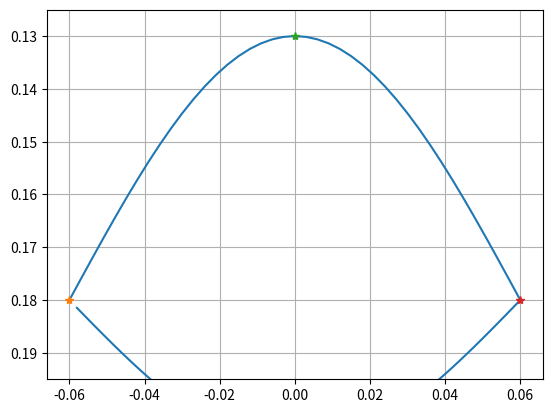

Write the Python code that produced this figure.

import numpy as np 
import matplotlib.pyplot as plt

DownAMP = 0.028
UpperAMP = 0.05
StanceHeight = 0.18
StepLength = 0.12

CurrentPercent = np.array([a/100+0.01 for a in range(100)])
StancePercent = 0.6
SwingPercent = 1 - StancePercent

x = np.zeros(len(CurrentPercent), dtype=float)
y = np.zeros(len(CurrentPercent), dtype=float)

for i in range(len(CurrentPercent)):
     if (CurrentPercent[i] <= StancePercent):
          x[i] = -(StepLength / 2) + (CurrentPercent[i] / StancePercent) * StepLength
          y[i] =  DownAMP * np.sin(np.pi * CurrentPercent[i] / StancePercent) + StanceHeight
     else:
          x[i] = (StepLength / 2) - ((CurrentPercent[i] - StancePercent) / SwingPercent) * StepLength
          y[i] = -UpperAMP * np.sin(np.pi * (CurrentPercent[i] - StancePercent) / SwingPercent) + StanceHeight

plt.plot(x,y)
plt.plot(x[99],y[99],x[79],y[79],x[59],y[59],x[29],y[29], marker='*')
# plt.title('SineTrajectory')
plt.ylim(0.195,0.125)
plt.grid()
plt.show()

